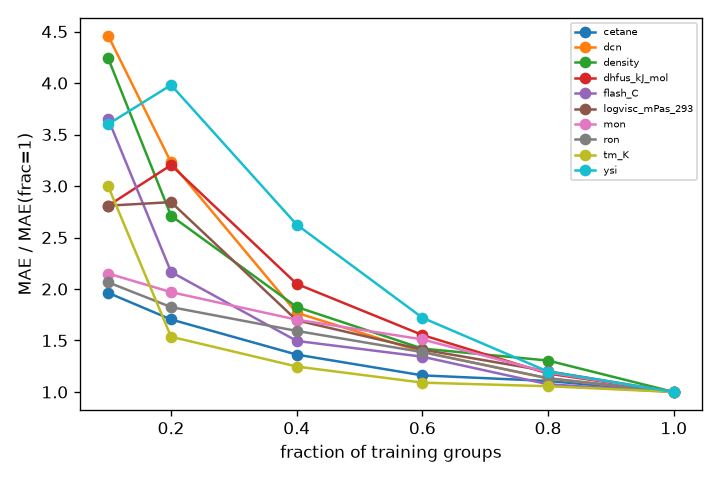

The table this chart was drawn from, first rows:
frac, repeat, fold, target, n_train, n_train_groups, mae
0.1, 0, 0, cetane, 24, 7, 11.26
0.1, 0, 0, dcn, 7, 3, 30.6
0.1, 0, 0, density, 55, 10, 46.95
0.1, 0, 0, dhfus_kJ_mol, 9, 8, 11.5
0.1, 0, 0, flash_C, 85, 12, 22.1
0.1, 0, 0, logvisc_mPas_293, 19, 6, 0.352
0.1, 0, 0, mon, 17, 4, 23.05
0.1, 0, 0, ron, 16, 4, 16.97
0.1, 0, 0, tm_K, 60, 12, 41.57
0.1, 0, 0, ysi, 11, 4, 105.6
0.2, 0, 0, cetane, 31, 10, 11.22
0.2, 0, 0, dcn, 7, 3, 30.6
0.2, 0, 0, density, 69, 16, 40.13
0.2, 0, 0, dhfus_kJ_mol, 20, 18, 9.956
0.2, 0, 0, flash_C, 107, 21, 24.64
0.2, 0, 0, logvisc_mPas_293, 27, 10, 0.5057
0.2, 0, 0, mon, 24, 5, 18.79
0.2, 0, 0, ron, 23, 5, 13.26
0.2, 0, 0, tm_K, 79, 23, 29.18
0.2, 0, 0, ysi, 11, 4, 105.6
0.4, 0, 0, cetane, 71, 18, 9.158
0.4, 0, 0, dcn, 28, 9, 15.54
0.4, 0, 0, density, 181, 29, 24.88
0.4, 0, 0, dhfus_kJ_mol, 30, 28, 5.499
0.4, 0, 0, flash_C, 268, 39, 11.29
0.4, 0, 0, logvisc_mPas_293, 55, 15, 0.1529
0.4, 0, 0, mon, 108, 14, 15.16
0.4, 0, 0, ron, 117, 13, 14.83
0.4, 0, 0, tm_K, 171, 41, 27.54
0.4, 0, 0, ysi, 18, 7, 137.1
0.6, 0, 0, cetane, 114, 27, 9.054
0.6, 0, 0, dcn, 36, 16, 10.31
0.6, 0, 0, density, 259, 43, 28.41
0.6, 0, 0, dhfus_kJ_mol, 50, 38, 13.49
0.6, 0, 0, flash_C, 388, 60, 9.157
0.6, 0, 0, logvisc_mPas_293, 71, 22, 0.1844
0.6, 0, 0, mon, 138, 23, 14.16
0.6, 0, 0, ron, 148, 22, 12.59
0.6, 0, 0, tm_K, 250, 60, 30.73
0.6, 0, 0, ysi, 36, 10, 83.34
0.8, 0, 0, cetane, 152, 32, 8.38
0.8, 0, 0, dcn, 52, 19, 9.938
0.8, 0, 0, density, 351, 54, 28.9
0.8, 0, 0, dhfus_kJ_mol, 62, 49, 9.6
0.8, 0, 0, flash_C, 523, 84, 7.754
0.8, 0, 0, logvisc_mPas_293, 96, 25, 0.223
0.8, 0, 0, mon, 226, 25, 14.69
0.8, 0, 0, ron, 238, 24, 12.16
0.8, 0, 0, tm_K, 339, 77, 26.98
0.8, 0, 0, ysi, 79, 14, 57.08
1.0, 0, 0, cetane, 182, 39, 9.369
1.0, 0, 0, dcn, 61, 24, 7.089
1.0, 0, 0, density, 412, 68, 20.14
1.0, 0, 0, dhfus_kJ_mol, 74, 60, 10.05
1.0, 0, 0, flash_C, 622, 104, 8.695
1.0, 0, 0, logvisc_mPas_293, 121, 28, 0.183
1.0, 0, 0, mon, 264, 30, 10.56
1.0, 0, 0, ron, 277, 29, 10.19
1.0, 0, 0, tm_K, 418, 98, 30.5
1.0, 0, 0, ysi, 88, 18, 57.98
... 787 more rows
